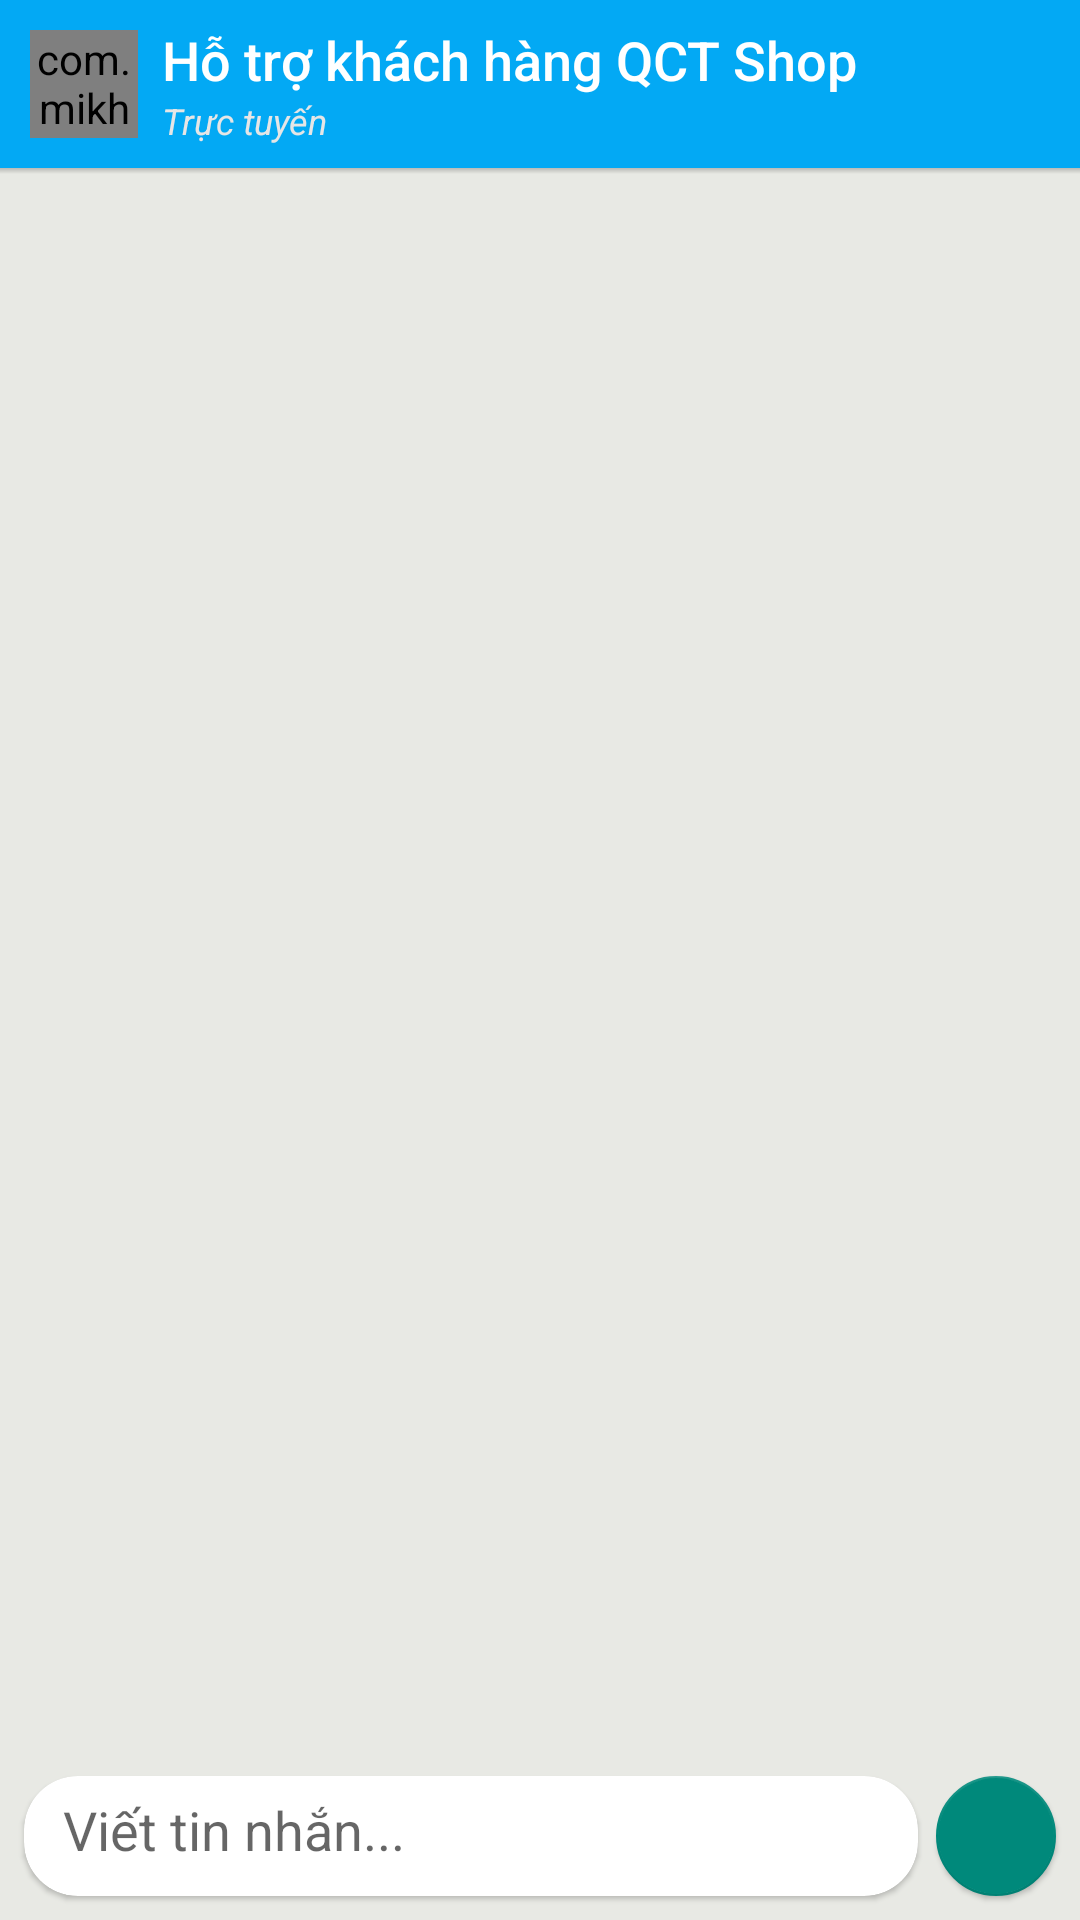

Write the Android layout XML for this screen, with the resource values it uses.
<!-- AndroidManifest.xml: application theme AppTheme -->
<!-- res/layout/chat_fragment.xml -->
<?xml version="1.0" encoding="utf-8"?>
<layout xmlns:android="http://schemas.android.com/apk/res/android"
    xmlns:tools="http://schemas.android.com/tools"
    xmlns:app="http://schemas.android.com/apk/res-auto"
    tools:context=".ui.chat.ChatFragment">
    <LinearLayout
        android:layout_width="match_parent"
        android:layout_height="match_parent"
        android:background="#E8E9E4"
        android:orientation="vertical">

        <LinearLayout
            android:layout_width="match_parent"
            android:layout_height="wrap_content"
            android:gravity="center_vertical"
            android:orientation="horizontal"
            android:background="@color/colorPrimary">

            <LinearLayout
                android:id="@+id/lyt_back"
                android:layout_width="wrap_content"
                android:layout_height="?attr/actionBarSize"
                android:background="?attr/selectableItemBackground"
                android:clickable="true"
                android:gravity="center_vertical"
                android:orientation="horizontal"
                android:paddingLeft="@dimen/spacing_medium"
                android:paddingRight="@dimen/spacing_medium">

                <ImageButton
                    android:id="@+id/imgBack"
                    android:layout_width="wrap_content"
                    android:layout_height="?attr/actionBarSize"
                    android:background="@android:color/transparent"
                    android:tint="@color/text__white"
                    app:srcCompat="@drawable/ic_baseline_arrow_back_24" />

                <View
                    android:layout_width="@dimen/spacing_medium"
                    android:layout_height="0dp" />

                <com.mikhaellopez.circularimageview.CircularImageView
                    android:id="@+id/image"
                    android:layout_width="36dp"
                    android:layout_height="36dp"
                    android:src="@drawable/avata"
                    app:civ_border="true"
                    app:civ_border_color="#075E54"
                    app:civ_border_width="0dp"
                    app:civ_shadow="true"
                    app:civ_shadow_radius="0" />

            </LinearLayout>

            <LinearLayout
                android:layout_width="wrap_content"
                android:layout_height="wrap_content"
                android:orientation="vertical"
                android:paddingLeft="@dimen/spacing_small"
                android:paddingRight="@dimen/spacing_small">

                <TextView
                    android:layout_width="wrap_content"
                    android:layout_height="wrap_content"
                    android:text="Hỗ trợ khách hàng QCT Shop"
                    android:textAppearance="@style/TextAppearance.AppCompat.Medium"
                    android:textColor="@android:color/white"
                    app:fontFamily="sans-serif-medium" />

                <TextView
                    android:layout_width="wrap_content"
                    android:layout_height="wrap_content"
                    android:text="Trực tuyến"
                    android:textStyle="italic"
                    android:textAppearance="@style/TextAppearance.AppCompat.Caption"
                    android:textColor="@color/grey_10" />

            </LinearLayout>

            <androidx.appcompat.widget.Toolbar
                android:id="@+id/toolbar"
                android:layout_width="match_parent"
                android:layout_height="?attr/actionBarSize"
                android:theme="@style/ThemeOverlay.AppCompat.Dark.ActionBar"
                app:contentInsetStartWithNavigation="0dp"
                app:popupTheme="@style/ThemeOverlay.AppCompat.Light" />

        </LinearLayout>

        <RelativeLayout
            android:layout_width="match_parent"
            android:layout_height="0dp"
            android:layout_weight="1">

            <androidx.recyclerview.widget.RecyclerView
                android:id="@+id/recyclerView"
                android:layout_width="match_parent"
                android:layout_height="match_parent"
                android:clipToPadding="false"
                android:paddingBottom="@dimen/spacing_medium"
                android:paddingTop="@dimen/spacing_medium"
                android:scrollbars="vertical"
                android:scrollingCache="true" />

            <View
                android:layout_width="match_parent"
                android:layout_height="2dp"
                android:layout_alignParentTop="true"
                android:background="@drawable/bg_gradient_soft"
                android:rotation="180" />

        </RelativeLayout>

        <LinearLayout
            android:layout_width="match_parent"
            android:layout_height="wrap_content"
            android:orientation="horizontal"
            android:padding="@dimen/spacing_medium">

            <androidx.cardview.widget.CardView
                android:layout_width="0dp"
                android:layout_height="wrap_content"
                android:layout_margin="@dimen/spacing_small"
                android:layout_weight="1"
                app:cardBackgroundColor="@android:color/white"
                app:cardCornerRadius="18dp"
                app:cardElevation="1dp">

                <LinearLayout
                    android:layout_width="match_parent"
                    android:layout_height="@dimen/spacing_xmlarge"
                    android:paddingLeft="@dimen/spacing_small"
                    android:paddingRight="@dimen/spacing_small"
                    android:orientation="horizontal">

                    <EditText
                        android:id="@+id/text_content"
                        android:layout_width="0dp"
                        android:layout_height="match_parent"
                        android:layout_weight="1"
                        android:background="@android:color/transparent"
                        android:hint="Viết tin nhắn..."
                        android:imeOptions="actionSearch"
                        android:padding="@dimen/spacing_middle" />

                </LinearLayout>

            </androidx.cardview.widget.CardView>

            <com.google.android.material.floatingactionbutton.FloatingActionButton
                android:id="@+id/btn_send"
                android:layout_width="wrap_content"
                android:layout_height="wrap_content"
                android:layout_margin="@dimen/spacing_small"
                android:clickable="true"
                android:gravity="center"
                android:tint="@android:color/white"
                app:backgroundTint="#00897B"
                app:elevation="1dp"
                app:fabSize="mini"
                app:srcCompat="@drawable/ic_baseline_send_24"
                app:useCompatPadding="false" />

        </LinearLayout>

    </LinearLayout>
</layout>
<!-- resources referenced by this layout -->
<resources>
  <color name="colorPrimary">#03A9F4</color>
  <color name="grey_10">#e6e6e6</color>
  <color name="text__white">@color/md_white_1000</color>
  <dimen name="spacing_medium">5dp</dimen>
  <dimen name="spacing_middle">10dp</dimen>
  <dimen name="spacing_small">3dp</dimen>
  <dimen name="spacing_xmlarge">40dp</dimen>
  <!-- drawable bg_gradient_soft (drawable) -->
  <?xml version="1.0" encoding="UTF-8"?>
  <shape xmlns:android="http://schemas.android.com/apk/res/android"
      android:shape="rectangle">
      <gradient
          android:angle="270"
          android:centerColor="@color/overlay_dark_10"
          android:endColor="@color/overlay_dark_20"
          android:startColor="@android:color/transparent"
          android:type="linear" />
  
  </shape>
  <style name="AppTheme" parent="Theme.AppCompat.Light.NoActionBar">
          
          <item name="colorPrimary">@color/colorPrimary</item>
          <item name="colorPrimaryDark">@color/colorPrimaryDark</item>
          <item name="colorAccent">@color/colorAccent</item>
          <item name="windowActionBar">false</item>
          <item name="windowNoTitle">true</item>
          <item name="android:windowBackground">@color/text__white</item>
      </style>
  <color name="md_white_1000">#FFFFFF</color>
  <color name="overlay_dark_10">#1A000000</color>
  <color name="overlay_dark_20">#33000000</color>
  <color name="colorPrimaryDark">@color/colorPrimary</color>
  <color name="colorAccent">#03DAC5</color>
</resources>
